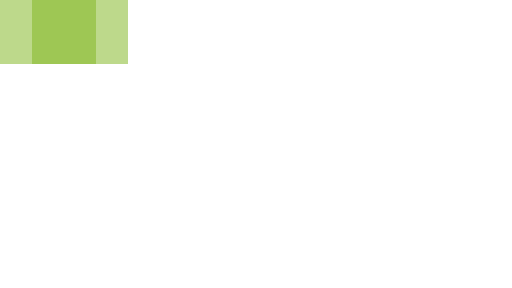
t = 0.00 s
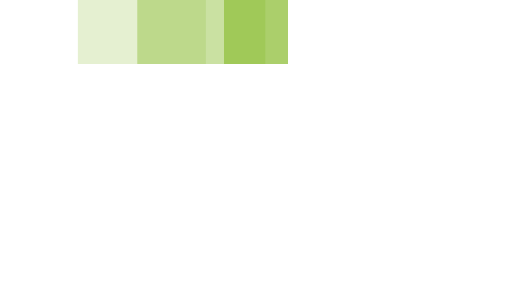
t = 0.35 s
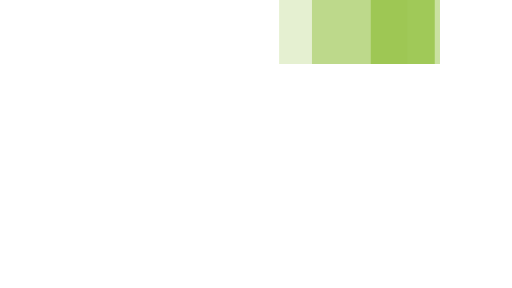
t = 0.75 s
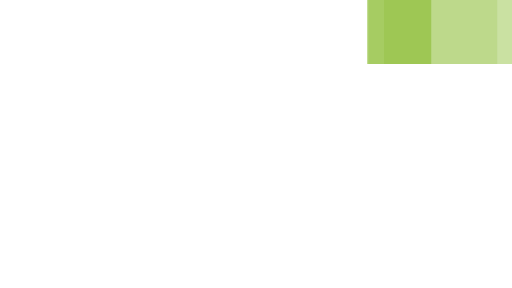
t = 1.10 s
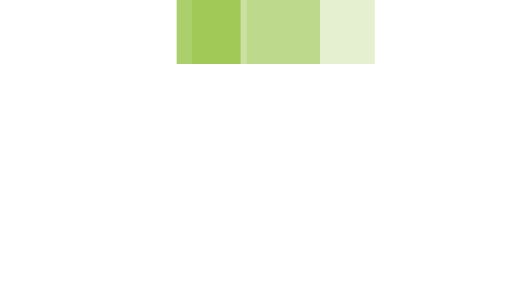
t = 1.45 s
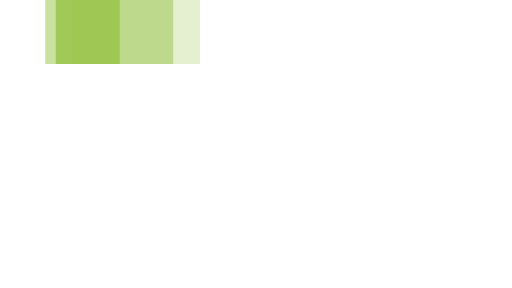
t = 1.85 s

The animated SVG that drew these frames (rendered in a browser with its animation timeline set to each time). Animation: 3 SMIL elements (animateTransform=3); one cycle of 2.20 s, repeats indefinitely.

<svg xmlns="http://www.w3.org/2000/svg" viewBox="0 14 32 18" width="32" height="4" fill="#96C346" preserveAspectRatio="none">
  <path opacity="0.8" transform="translate(0 0)" d="M2 14 V18 H6 V14z">
    <animateTransform attributeName="transform" type="translate" values="0 0; 24 0; 0 0" dur="2s" begin="0" repeatCount="indefinite" keySplines="0.2 0.2 0.4 0.8;0.2 0.2 0.4 0.8" calcMode="spline" />
  </path>
  <path opacity="0.5" transform="translate(0 0)" d="M0 14 V18 H8 V14z">
    <animateTransform attributeName="transform" type="translate" values="0 0; 24 0; 0 0" dur="2s" begin="0.1s" repeatCount="indefinite" keySplines="0.2 0.2 0.4 0.8;0.2 0.2 0.4 0.8" calcMode="spline" />
  </path>
  <path opacity="0.25" transform="translate(0 0)" d="M0 14 V18 H8 V14z">
    <animateTransform attributeName="transform" type="translate" values="0 0; 24 0; 0 0" dur="2s" begin="0.2s" repeatCount="indefinite" keySplines="0.2 0.2 0.4 0.8;0.2 0.2 0.4 0.8" calcMode="spline" />
  </path>
</svg>
